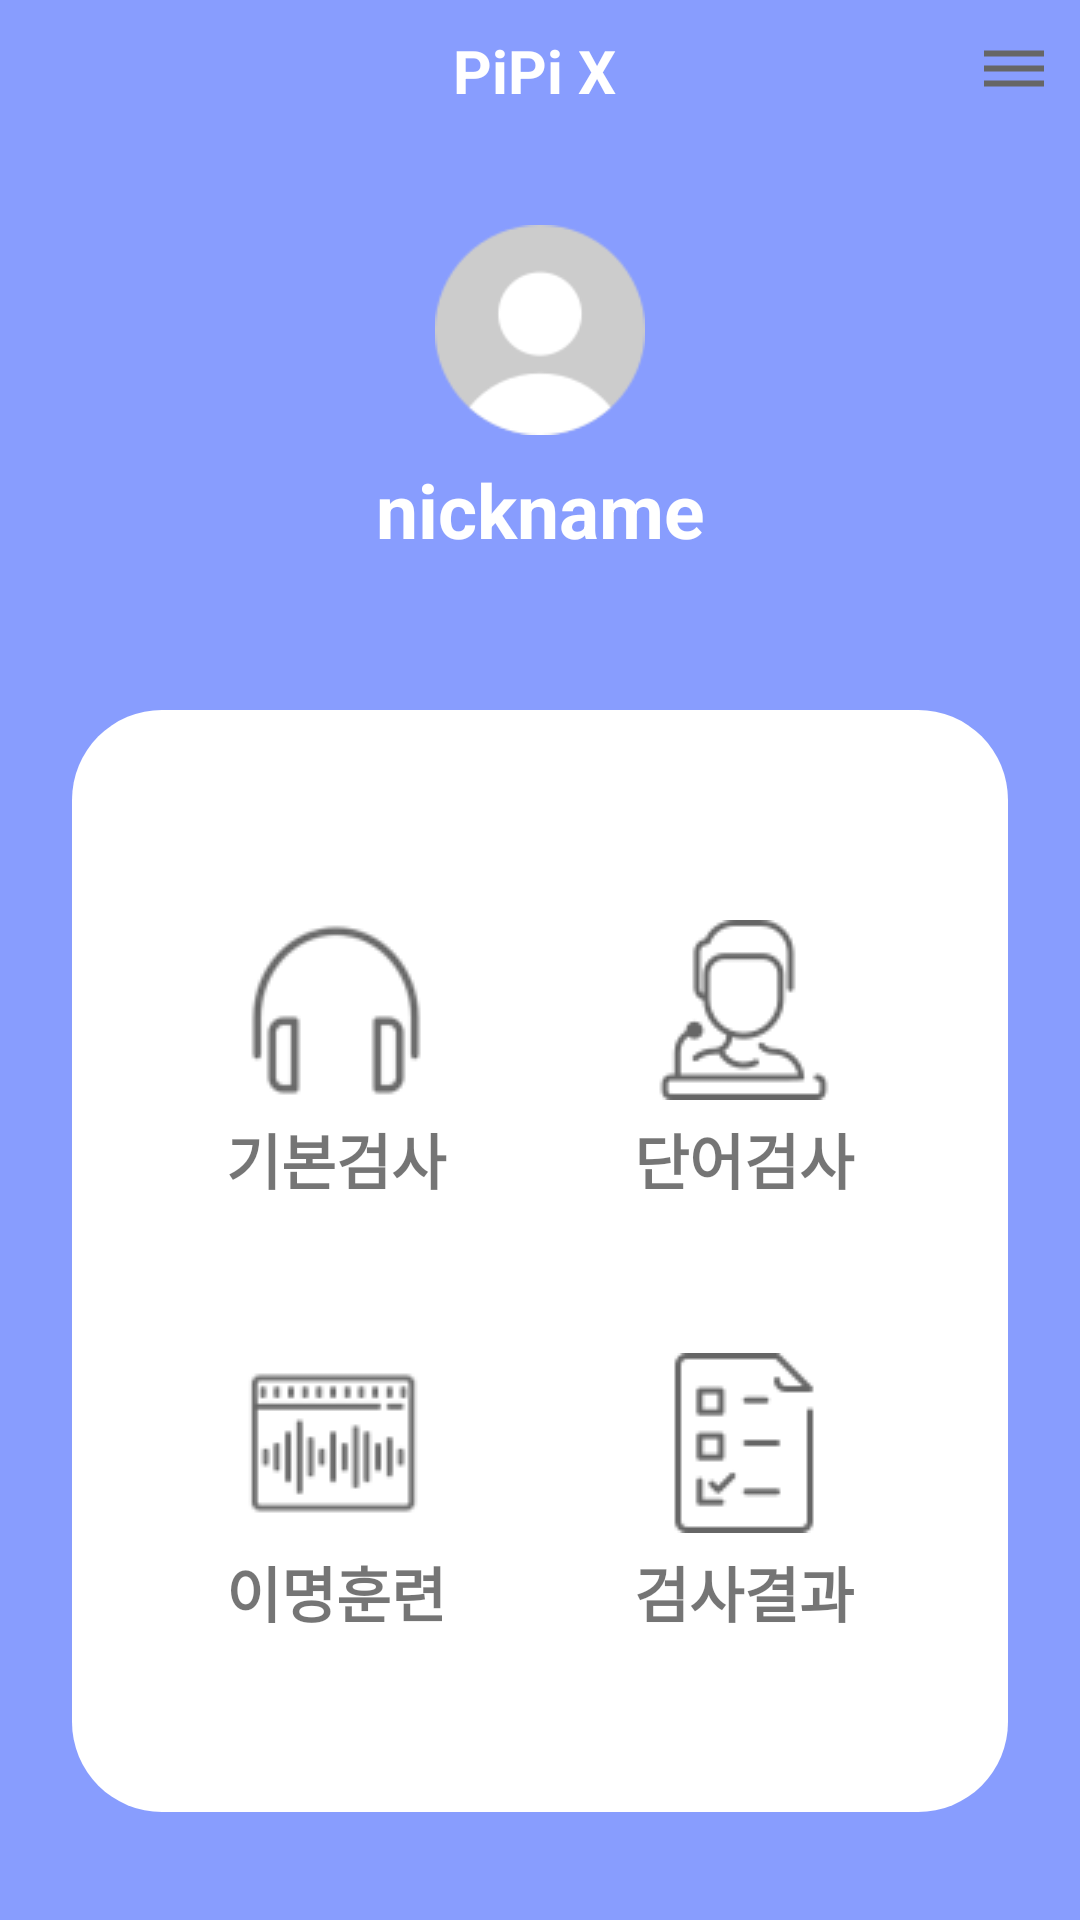

Produce the Android XML layout that renders to this screen, including the resource entries it uses.
<!-- AndroidManifest.xml: application theme Theme.PipiX -->
<!-- res/layout/fragment_profile.xml -->
<?xml version="1.0" encoding="utf-8"?>
<androidx.drawerlayout.widget.DrawerLayout xmlns:android="http://schemas.android.com/apk/res/android"
    xmlns:app="http://schemas.android.com/apk/res-auto"
    xmlns:tools="http://schemas.android.com/tools"
    android:layout_width="match_parent"
    android:layout_height="match_parent"
    android:background="@color/colorAccent"
    android:id="@+id/drawerLayout"
    tools:context=".src.main.fragment.ProfileFragment">

    <androidx.constraintlayout.widget.ConstraintLayout
        android:layout_width="match_parent"
        android:layout_height="match_parent">

        <LinearLayout
            android:layout_marginTop="10dp"
            android:layout_width="match_parent"
            android:layout_height="wrap_content"
            android:orientation="horizontal"
            app:layout_constraintEnd_toEndOf="parent"
            app:layout_constraintStart_toStartOf="parent"
            app:layout_constraintTop_toTopOf="parent">

            <TextView
                android:layout_width="wrap_content"
                android:layout_height="wrap_content"
                android:text="      PiPi X"
                android:layout_weight="1"
                android:gravity="center"
                android:textSize="20sp"
                android:textStyle="bold"
                android:textColor="@color/white"/>

        <ImageButton
            android:layout_gravity="center_vertical"
            android:layout_marginEnd="10dp"
            android:background="@color/transparency"
            android:src="@drawable/ic_baseline_dehaze_24"
            android:id="@+id/profile_imageButton_opendrawer"
            android:layout_width="wrap_content"
            android:layout_height="wrap_content"
            android:layout_alignParentTop="true"
            android:layout_centerHorizontal="true"
            android:text="드로어 열기"
           />
        </LinearLayout>



        <ImageView
        android:id="@+id/profile_imageview_image"
        android:layout_width="70dp"
        android:layout_height="70dp"
        android:layout_marginTop="75dp"
        app:layout_constraintEnd_toEndOf="parent"
        app:layout_constraintStart_toStartOf="parent"
        app:layout_constraintTop_toTopOf="parent"
        app:srcCompat="@drawable/profileicon" />

    <TextView
        android:id="@+id/profile_textview_nickname"
        android:layout_width="wrap_content"
        android:layout_height="wrap_content"
        android:layout_marginTop="8dp"
        android:text="nickname"
        android:textColor="@color/white"
        android:textSize="25sp"
        android:textStyle="bold"
        app:layout_constraintEnd_toEndOf="@+id/profile_imageview_image"
        app:layout_constraintStart_toStartOf="@+id/profile_imageview_image"
        app:layout_constraintTop_toBottomOf="@+id/profile_imageview_image" />


    <FrameLayout
        android:id="@+id/pure_framelayout"
        android:layout_width="0dp"
        android:layout_height="0dp"
        android:layout_marginStart="24dp"
        android:layout_marginTop="50dp"
        android:layout_marginEnd="24dp"
        android:background="@drawable/layout_background2"
        app:layout_constraintBottom_toTopOf="@+id/profile_guideline_line"
        app:layout_constraintEnd_toEndOf="parent"
        app:layout_constraintHorizontal_bias="0.0"
        app:layout_constraintStart_toStartOf="parent"
        app:layout_constraintTop_toBottomOf="@+id/profile_textview_nickname"
        app:layout_constraintVertical_bias="0.0">

        <LinearLayout
            android:layout_width="match_parent"
            android:layout_height="wrap_content"
            android:layout_margin="20dp"
            android:orientation="vertical">

            <LinearLayout
                android:layout_width="match_parent"
                android:layout_height="wrap_content"
                android:layout_marginTop="50dp"
                android:layout_weight="1"
                android:orientation="horizontal">

                <TextView
                    android:id="@+id/profile_textview_menu1"
                    android:layout_width="wrap_content"
                    android:layout_height="wrap_content"
                    android:layout_weight="1"
                    android:drawableTop="@drawable/menu1"
                    android:drawablePadding="5dp"
                    android:gravity="center"
                    android:text="기본검사"
                    android:textColor="@color/gray"
                    android:textSize="20sp"
                    android:textStyle="bold" />

                <TextView
                    android:id="@+id/profile_textview_menu2"
                    android:layout_width="wrap_content"
                    android:layout_height="wrap_content"
                    android:layout_weight="1"
                    android:drawableTop="@drawable/menu3"
                    android:drawablePadding="5dp"
                    android:gravity="center"
                    android:text="단어검사"
                    android:textColor="@color/gray"
                    android:textSize="20sp"
                    android:textStyle="bold" />


            </LinearLayout>

            <LinearLayout
                android:layout_width="match_parent"
                android:layout_height="wrap_content"
                android:layout_marginTop="50dp"
                android:layout_weight="1"
                android:orientation="horizontal">

                <TextView
                    android:id="@+id/profile_textview_menu3"
                    android:layout_width="wrap_content"
                    android:layout_height="wrap_content"
                    android:layout_weight="1"
                    android:drawableTop="@drawable/menu4"
                    android:drawablePadding="5dp"
                    android:gravity="center"
                    android:text="이명훈련"
                    android:textColor="@color/gray"
                    android:textSize="20sp"
                    android:textStyle="bold" />

                <TextView
                    android:id="@+id/profile_textview_menu4"
                    android:layout_width="wrap_content"
                    android:layout_height="wrap_content"
                    android:layout_weight="1"
                    android:drawableTop="@drawable/menu2"
                    android:drawablePadding="5dp"
                    android:gravity="center"
                    android:text="검사결과"
                    android:textColor="@color/gray"
                    android:textSize="20sp"
                    android:textStyle="bold" />

            </LinearLayout>
        </LinearLayout>
    </FrameLayout>

    <androidx.constraintlayout.widget.Guideline
        android:id="@+id/profile_guideline_line"
        android:layout_width="wrap_content"
        android:layout_height="wrap_content"
        android:orientation="horizontal"
        app:layout_constraintGuide_end="36dp" />

    </androidx.constraintlayout.widget.ConstraintLayout>

    <LinearLayout
        android:clickable="true"
        android:focusable="true"
        android:id="@+id/profile_layout_drawer"
        android:layout_width="300dp"
        android:layout_height="match_parent"
        android:layout_gravity="end"
        android:background="@color/white"
        android:orientation="vertical"
        app:layout_constraintBottom_toBottomOf="parent"
        app:layout_constraintEnd_toEndOf="parent"
        app:layout_constraintTop_toTopOf="parent">

        <androidx.constraintlayout.widget.ConstraintLayout
            android:background="@color/colorAccent"
            android:layout_width="match_parent"
            android:layout_height="200dp">

            <TextView
                android:layout_width="wrap_content"
                android:layout_height="wrap_content"
                android:layout_marginTop="10dp"
                android:layout_marginEnd="10dp"
                android:gravity="center"
                android:text="PiPi X"
                android:textColor="@color/white"
                android:textSize="20sp"
                android:textStyle="bold"
                app:layout_constraintBottom_toTopOf="@+id/profile_drawer_guideline"
                app:layout_constraintEnd_toEndOf="parent"
                app:layout_constraintTop_toTopOf="parent"
                app:layout_constraintVertical_bias="0.333" />

            <ImageView
                android:id="@+id/profile_drawer_imageview_image"
                android:layout_width="70dp"
                android:layout_height="70dp"
                app:layout_constraintEnd_toEndOf="parent"
                app:layout_constraintHorizontal_bias="0.069"
                app:layout_constraintStart_toStartOf="parent"
                app:layout_constraintTop_toTopOf="@+id/profile_drawer_guideline"
                app:srcCompat="@drawable/profileicon" />

            <TextView
                android:id="@+id/profile_drawer_textview_nickname"
                android:layout_width="wrap_content"
                android:layout_height="wrap_content"

                android:text="nickname"
                android:textColor="@color/white"
                android:textSize="25sp"
                android:textStyle="bold"
                app:layout_constraintEnd_toEndOf="parent"

                app:layout_constraintHorizontal_bias="0.134"
                app:layout_constraintStart_toEndOf="@+id/profile_drawer_imageview_image"
                app:layout_constraintTop_toTopOf="@+id/profile_drawer_guideline" />

            <androidx.constraintlayout.widget.Guideline
                android:id="@+id/profile_drawer_guideline"
                android:layout_width="wrap_content"
                android:layout_height="wrap_content"
                android:orientation="horizontal"
                app:layout_constraintGuide_begin="63dp" />

            <Button
                android:id="@+id/profile_drawer_button_testbtn"
                android:layout_width="wrap_content"
                android:layout_height="wrap_content"
                android:text="내 정보"
                android:textStyle="bold"
                android:textColor="@color/white"
                app:layout_constraintBottom_toBottomOf="parent"
                app:layout_constraintEnd_toEndOf="parent"
                app:layout_constraintStart_toStartOf="parent" />


        </androidx.constraintlayout.widget.ConstraintLayout>

        <LinearLayout
            android:layout_weight="1"
            android:layout_width="match_parent"
            android:layout_height="wrap_content"
            android:orientation="vertical">

            <View
                android:layout_width="match_parent"
                android:layout_height="wrap_content"
                android:layout_weight="1"/>
            <Button
                android:id="@+id/profile_drawer_button_closedrawer"
                android:layout_width="match_parent"
                android:layout_height="wrap_content"
                android:layout_alignParentBottom="true"
                android:layout_centerHorizontal="true"
                android:textStyle="bold"
                android:textColor="@color/white"
                android:text="드로어 닫기" />

        </LinearLayout>




    </LinearLayout>


</androidx.drawerlayout.widget.DrawerLayout>
<!-- resources referenced by this layout -->
<resources>
  <color name="colorAccent">#889dfe</color>
  <color name="transparency">#00FFFFFF</color>
  <color name="white">#FFFFFFFF</color>
  <!-- drawable ic_baseline_dehaze_24 (drawable) -->
  <vector android:height="24dp" android:tint="#666666"
      android:viewportHeight="24" android:viewportWidth="24"
      android:width="24dp" xmlns:android="http://schemas.android.com/apk/res/android">
      <path android:fillColor="@android:color/white" android:pathData="M2,15.5v2h20v-2L2,15.5zM2,10.5v2h20v-2L2,10.5zM2,5.5v2h20v-2L2,5.5z"/>
  </vector>
  <!-- drawable layout_background2 (drawable-v24) -->
  <?xml version="1.0" encoding="utf-8"?>
  <selector xmlns:android="http://schemas.android.com/apk/res/android">
  
      <item>
          <shape android:shape="rectangle">
              <corners android:radius="30dp"/>
              <solid android:color="@color/white" />
          </shape>
  
      </item>
  
  
  </selector>
  <!-- drawable menu1: png bitmap (drawable-v24, 1817 bytes) -->
  <!-- drawable menu2: png bitmap (drawable-v24, 924 bytes) -->
  <!-- drawable menu3: png bitmap (drawable-v24, 1865 bytes) -->
  <!-- drawable menu4: png bitmap (drawable-v24, 1828 bytes) -->
  <!-- drawable profileicon: png bitmap (drawable-v24, 3163 bytes) -->
  <style name="Theme.PipiX" parent="Theme.MaterialComponents.DayNight.DarkActionBar">
          
          <item name="colorPrimary">@color/purple_500</item>
          <item name="colorPrimaryVariant">@color/purple_700</item>
          <item name="colorOnPrimary">@color/white</item>
          
          <item name="colorSecondary">@color/teal_200</item>
          <item name="colorSecondaryVariant">@color/teal_700</item>
          <item name="colorOnSecondary">@color/black</item>
          
          <item name="android:statusBarColor" tools:targetApi="l">?attr/colorPrimaryVariant</item>
  
          
  
  
      </style>
  <color name="purple_500">#FF6200EE</color>
  <color name="purple_700">#FF3700B3</color>
  <color name="teal_200">#FF03DAC5</color>
  <color name="teal_700">#FF018786</color>
  <color name="black">#FF000000</color>
</resources>
